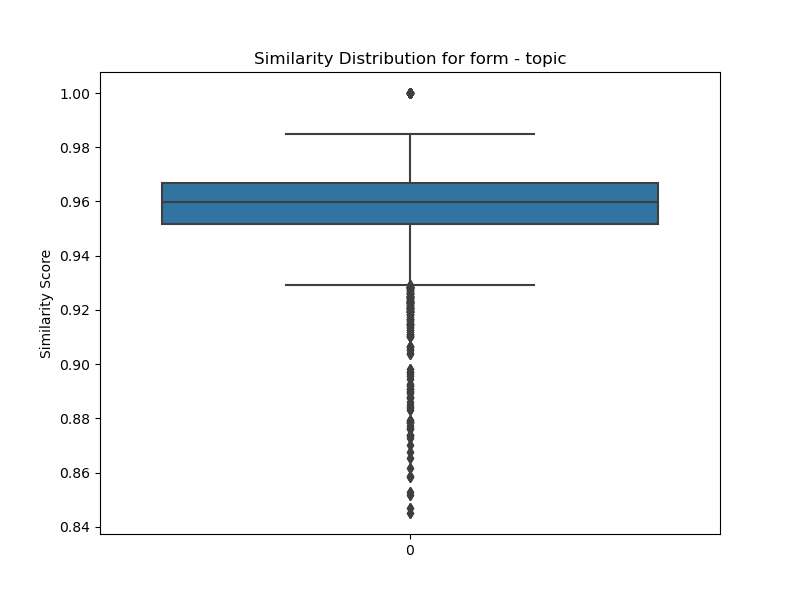

The table this chart was drawn from, first rows:
transcript ID, ALS04, POF03, BFC09, CFE05, HES08, HES02, ALS10, SOU07, BRE16, UCA07, NOR05, SOU01, CVL02, LDV07, BRE14, POF05, ALS08, LYO02, PES06, BRE04, OCM14, LDV09, LRE09
ALS04, 1, 0.9705, 0.9612, 0.9613, 0.9607, 0.9351, 0.9497, 0.9647, 0.9581, 0.9705, 0.9628, 0.9699, 0.8971, 0.9657, 0.9543, 0.952, 0.9623, 0.9628, 0.9683, 0.9735, 0.9522, 0.9623, 0.9743
POF03, 0.9705, 1.0, 0.9696, 0.9754, 0.9661, 0.9457, 0.9635, 0.9703, 0.9723, 0.9781, 0.971, 0.9741, 0.9104, 0.975, 0.9671, 0.9716, 0.9669, 0.9758, 0.9777, 0.9806, 0.9537, 0.9674, 0.9728
BFC09, 0.9612, 0.9696, 1, 0.9689, 0.9667, 0.9368, 0.9655, 0.964, 0.9655, 0.9748, 0.9564, 0.9664, 0.8921, 0.973, 0.9586, 0.9528, 0.9625, 0.9779, 0.9669, 0.9691, 0.9543, 0.9548, 0.967
CFE05, 0.9613, 0.9754, 0.9689, 1.0, 0.9681, 0.9249, 0.9556, 0.9693, 0.9594, 0.9695, 0.9608, 0.9627, 0.8837, 0.9684, 0.9609, 0.958, 0.956, 0.968, 0.9703, 0.9721, 0.9619, 0.9503, 0.9659
HES08, 0.9607, 0.9661, 0.9667, 0.9681, 1.0, 0.9224, 0.9515, 0.9572, 0.9474, 0.9629, 0.9424, 0.9564, 0.8727, 0.9648, 0.947, 0.9481, 0.9402, 0.9706, 0.9531, 0.9728, 0.9569, 0.9417, 0.9663
HES02, 0.9351, 0.9457, 0.9368, 0.9249, 0.9224, 1, 0.9203, 0.9252, 0.9426, 0.9522, 0.9544, 0.9474, 0.9646, 0.93, 0.9581, 0.9385, 0.9635, 0.9272, 0.9479, 0.9333, 0.9064, 0.9526, 0.9391
ALS10, 0.9497, 0.9635, 0.9655, 0.9556, 0.9515, 0.9203, 1, 0.9636, 0.9532, 0.9591, 0.9491, 0.9634, 0.8785, 0.9573, 0.9405, 0.955, 0.9482, 0.975, 0.9593, 0.9607, 0.9474, 0.9451, 0.9584
SOU07, 0.9647, 0.9703, 0.964, 0.9693, 0.9572, 0.9252, 0.9636, 1, 0.9551, 0.9688, 0.9637, 0.971, 0.8861, 0.9737, 0.9543, 0.9578, 0.9467, 0.9647, 0.9682, 0.9693, 0.9521, 0.9566, 0.9715
BRE16, 0.9581, 0.9723, 0.9655, 0.9594, 0.9474, 0.9426, 0.9532, 0.9551, 1.0, 0.9707, 0.9611, 0.9701, 0.9191, 0.9686, 0.96, 0.954, 0.9678, 0.9669, 0.9707, 0.9595, 0.9381, 0.9672, 0.9602
UCA07, 0.9705, 0.9781, 0.9748, 0.9695, 0.9629, 0.9522, 0.9591, 0.9688, 0.9707, 1, 0.9741, 0.9761, 0.9208, 0.9791, 0.9709, 0.9636, 0.9686, 0.9726, 0.9764, 0.9779, 0.9506, 0.9707, 0.9758
NOR05, 0.9628, 0.971, 0.9564, 0.9608, 0.9424, 0.9544, 0.9491, 0.9637, 0.9611, 0.9741, 1, 0.9717, 0.9272, 0.9661, 0.9681, 0.9571, 0.9633, 0.9557, 0.9789, 0.9609, 0.9317, 0.9688, 0.9687
SOU01, 0.9699, 0.9741, 0.9664, 0.9627, 0.9564, 0.9474, 0.9634, 0.971, 0.9701, 0.9761, 0.9717, 1, 0.9111, 0.9719, 0.9683, 0.9632, 0.9638, 0.9638, 0.9719, 0.9691, 0.9521, 0.9643, 0.9745
CVL02, 0.8971, 0.9104, 0.8921, 0.8837, 0.8727, 0.9646, 0.8785, 0.8861, 0.9191, 0.9208, 0.9272, 0.9111, 1, 0.8924, 0.9336, 0.9066, 0.9395, 0.8877, 0.921, 0.8903, 0.8585, 0.9264, 0.8969
LDV07, 0.9657, 0.975, 0.973, 0.9684, 0.9648, 0.93, 0.9573, 0.9737, 0.9686, 0.9791, 0.9661, 0.9719, 0.8924, 1, 0.9626, 0.9553, 0.9522, 0.9756, 0.9713, 0.9751, 0.9577, 0.9688, 0.976
BRE14, 0.9543, 0.9671, 0.9586, 0.9609, 0.947, 0.9581, 0.9405, 0.9543, 0.96, 0.9709, 0.9681, 0.9683, 0.9336, 0.9626, 1, 0.9644, 0.9665, 0.9516, 0.9675, 0.9558, 0.9372, 0.9579, 0.9619
POF05, 0.952, 0.9716, 0.9528, 0.958, 0.9481, 0.9385, 0.955, 0.9578, 0.954, 0.9636, 0.9571, 0.9632, 0.9066, 0.9553, 0.9644, 1, 0.9531, 0.956, 0.9634, 0.9599, 0.9406, 0.9484, 0.9582
ALS08, 0.9623, 0.9669, 0.9625, 0.956, 0.9402, 0.9635, 0.9482, 0.9467, 0.9678, 0.9686, 0.9633, 0.9638, 0.9395, 0.9522, 0.9665, 0.9531, 1, 0.9572, 0.9693, 0.9624, 0.9363, 0.9634, 0.9574
LYO02, 0.9628, 0.9758, 0.9779, 0.968, 0.9706, 0.9272, 0.975, 0.9647, 0.9669, 0.9726, 0.9557, 0.9638, 0.8877, 0.9756, 0.9516, 0.956, 0.9572, 1, 0.9692, 0.9753, 0.9559, 0.9567, 0.969
PES06, 0.9683, 0.9777, 0.9669, 0.9703, 0.9531, 0.9479, 0.9593, 0.9682, 0.9707, 0.9764, 0.9789, 0.9719, 0.921, 0.9713, 0.9675, 0.9634, 0.9693, 0.9692, 1, 0.9686, 0.946, 0.9757, 0.9701
BRE04, 0.9735, 0.9806, 0.9691, 0.9721, 0.9728, 0.9333, 0.9607, 0.9693, 0.9595, 0.9779, 0.9609, 0.9691, 0.8903, 0.9751, 0.9558, 0.9599, 0.9624, 0.9753, 0.9686, 1, 0.9663, 0.9596, 0.9754
OCM14, 0.9522, 0.9537, 0.9543, 0.9619, 0.9569, 0.9064, 0.9474, 0.9521, 0.9381, 0.9506, 0.9317, 0.9521, 0.8585, 0.9577, 0.9372, 0.9406, 0.9363, 0.9559, 0.946, 0.9663, 1, 0.9348, 0.9553
LDV09, 0.9623, 0.9674, 0.9548, 0.9503, 0.9417, 0.9526, 0.9451, 0.9566, 0.9672, 0.9707, 0.9688, 0.9643, 0.9264, 0.9688, 0.9579, 0.9484, 0.9634, 0.9567, 0.9757, 0.9596, 0.9348, 1.0, 0.9593
LRE09, 0.9743, 0.9728, 0.967, 0.9659, 0.9663, 0.9391, 0.9584, 0.9715, 0.9602, 0.9758, 0.9687, 0.9745, 0.8969, 0.976, 0.9619, 0.9582, 0.9574, 0.969, 0.9701, 0.9754, 0.9553, 0.9593, 1
OCM11, 0.9462, 0.9522, 0.9505, 0.9454, 0.9449, 0.9102, 0.9587, 0.9501, 0.9375, 0.9573, 0.9372, 0.9526, 0.8617, 0.9543, 0.9298, 0.9374, 0.9313, 0.9571, 0.949, 0.9641, 0.9522, 0.9378, 0.9586
OCM10, 0.9628, 0.9751, 0.9683, 0.972, 0.974, 0.9111, 0.9635, 0.9663, 0.9575, 0.9665, 0.9413, 0.9616, 0.8588, 0.9716, 0.9438, 0.9481, 0.944, 0.974, 0.9555, 0.9807, 0.9675, 0.9475, 0.9662
SOU09, 0.9597, 0.9676, 0.9668, 0.9587, 0.9541, 0.9548, 0.9602, 0.9585, 0.9545, 0.9788, 0.9685, 0.967, 0.9191, 0.9597, 0.9664, 0.9599, 0.9677, 0.9653, 0.9652, 0.9708, 0.9387, 0.9615, 0.9592
LRE02, 0.9649, 0.977, 0.9668, 0.9668, 0.9615, 0.9402, 0.9663, 0.9703, 0.965, 0.9754, 0.9674, 0.9745, 0.9218, 0.9698, 0.9609, 0.9687, 0.9595, 0.9724, 0.9735, 0.9716, 0.9493, 0.9595, 0.9674
OCM13, 0.9479, 0.9614, 0.9542, 0.9531, 0.9366, 0.9183, 0.965, 0.9598, 0.9569, 0.9554, 0.9443, 0.9642, 0.8833, 0.9591, 0.9428, 0.9572, 0.9448, 0.9563, 0.9527, 0.9523, 0.9484, 0.9436, 0.9509
GRE01, 0.9459, 0.9584, 0.9495, 0.9522, 0.9253, 0.9586, 0.9397, 0.9419, 0.9576, 0.9633, 0.9633, 0.9544, 0.9433, 0.9487, 0.9568, 0.9453, 0.9737, 0.9477, 0.9642, 0.9499, 0.9258, 0.9569, 0.9452
BFC06, 0.9547, 0.9589, 0.9611, 0.9607, 0.9622, 0.9209, 0.9464, 0.9537, 0.9422, 0.9539, 0.9407, 0.9568, 0.8878, 0.9578, 0.952, 0.9583, 0.942, 0.9607, 0.9501, 0.9602, 0.956, 0.9306, 0.9625
SPC08, 0.9551, 0.9685, 0.9621, 0.9615, 0.9517, 0.9127, 0.9682, 0.9673, 0.9586, 0.9641, 0.9549, 0.963, 0.8738, 0.9697, 0.9383, 0.9544, 0.9433, 0.9749, 0.9704, 0.9651, 0.9472, 0.9582, 0.9623
BOD12, 0.9643, 0.9739, 0.9708, 0.9625, 0.9682, 0.9404, 0.9572, 0.9644, 0.9669, 0.9699, 0.9614, 0.9721, 0.9133, 0.9703, 0.9675, 0.9724, 0.9577, 0.9733, 0.9701, 0.9657, 0.9468, 0.9549, 0.9731
LOR02, 0.9711, 0.9798, 0.9769, 0.9745, 0.9764, 0.9496, 0.9611, 0.9662, 0.9692, 0.981, 0.9657, 0.9748, 0.9139, 0.9757, 0.9732, 0.9642, 0.9696, 0.9758, 0.9716, 0.9807, 0.9603, 0.962, 0.972
PES07, 0.9595, 0.9713, 0.958, 0.9656, 0.949, 0.9522, 0.9483, 0.9603, 0.9623, 0.9691, 0.9716, 0.9683, 0.9126, 0.9662, 0.9692, 0.9626, 0.9675, 0.9536, 0.9679, 0.9648, 0.9473, 0.9619, 0.9616
GRE13, 0.9643, 0.9817, 0.9734, 0.9675, 0.964, 0.962, 0.9627, 0.9667, 0.9738, 0.9821, 0.9758, 0.9725, 0.9369, 0.9741, 0.9727, 0.9631, 0.9728, 0.9778, 0.9793, 0.9741, 0.9443, 0.9696, 0.9699
LOR03, 0.9715, 0.9697, 0.964, 0.9632, 0.9513, 0.9526, 0.9497, 0.9667, 0.9628, 0.9776, 0.9735, 0.977, 0.9225, 0.9685, 0.9684, 0.9547, 0.9712, 0.9556, 0.9748, 0.9695, 0.9485, 0.9668, 0.9698
OCM18, 0.9691, 0.9812, 0.967, 0.9605, 0.9565, 0.9514, 0.9665, 0.9638, 0.9687, 0.9796, 0.9713, 0.97, 0.9198, 0.9701, 0.9568, 0.9586, 0.9656, 0.9738, 0.9776, 0.9758, 0.9408, 0.9694, 0.9704
UCA05, 0.9624, 0.9708, 0.959, 0.9621, 0.962, 0.9593, 0.9482, 0.9604, 0.9688, 0.9735, 0.9608, 0.9634, 0.9337, 0.9642, 0.9664, 0.9607, 0.9624, 0.9614, 0.9664, 0.9632, 0.9507, 0.9675, 0.9633
LYO11, 0.9675, 0.9747, 0.9665, 0.9681, 0.9719, 0.9425, 0.9612, 0.9757, 0.9613, 0.974, 0.9645, 0.9761, 0.9099, 0.9721, 0.97, 0.9644, 0.9552, 0.9695, 0.9685, 0.9706, 0.9513, 0.9612, 0.9713
SOU13, 0.9583, 0.9652, 0.9575, 0.9703, 0.9631, 0.933, 0.9464, 0.9509, 0.9438, 0.962, 0.9556, 0.9541, 0.8907, 0.9537, 0.9553, 0.9554, 0.954, 0.9608, 0.9603, 0.9677, 0.9476, 0.9421, 0.9608
HES01, 0.9657, 0.9774, 0.9663, 0.9623, 0.9554, 0.9453, 0.9576, 0.9649, 0.975, 0.9776, 0.9697, 0.9703, 0.9193, 0.9752, 0.9563, 0.9565, 0.9652, 0.9753, 0.9756, 0.9721, 0.9512, 0.9761, 0.9698
HES06, 0.9579, 0.9543, 0.9463, 0.9568, 0.9485, 0.9108, 0.936, 0.9566, 0.9518, 0.9552, 0.9443, 0.9667, 0.8759, 0.967, 0.946, 0.9394, 0.9395, 0.9464, 0.9514, 0.957, 0.9579, 0.948, 0.9625
GRE03, 0.9698, 0.9753, 0.9653, 0.9616, 0.9616, 0.9437, 0.9608, 0.9757, 0.9653, 0.9784, 0.968, 0.9706, 0.9147, 0.9756, 0.9621, 0.9555, 0.9562, 0.9694, 0.9788, 0.9693, 0.9456, 0.9688, 0.971
GRE07, 0.9659, 0.9677, 0.9483, 0.9594, 0.9396, 0.9181, 0.9502, 0.9688, 0.9553, 0.9633, 0.9668, 0.9661, 0.8786, 0.9659, 0.9556, 0.9585, 0.9478, 0.9562, 0.9726, 0.9623, 0.9401, 0.9551, 0.9682
PES04, 0.9653, 0.9756, 0.9689, 0.9688, 0.9636, 0.958, 0.9653, 0.9688, 0.9702, 0.9759, 0.9642, 0.9727, 0.9288, 0.9706, 0.9675, 0.9649, 0.9667, 0.9692, 0.9699, 0.9694, 0.9565, 0.9623, 0.9704
CFE09, 0.9576, 0.9714, 0.9747, 0.9724, 0.9747, 0.9415, 0.9582, 0.9543, 0.9652, 0.9752, 0.9564, 0.9609, 0.9041, 0.9692, 0.966, 0.9585, 0.962, 0.975, 0.967, 0.9712, 0.9471, 0.9556, 0.958
ALS03, 0.963, 0.9785, 0.9738, 0.9737, 0.9606, 0.9279, 0.9719, 0.9686, 0.9685, 0.9709, 0.9599, 0.9705, 0.8876, 0.9764, 0.954, 0.9604, 0.9592, 0.9778, 0.9697, 0.9783, 0.9644, 0.9523, 0.973
NOR10, 0.9576, 0.9673, 0.9665, 0.9553, 0.9483, 0.9467, 0.9535, 0.9527, 0.9573, 0.9751, 0.9675, 0.9638, 0.9167, 0.9676, 0.961, 0.9666, 0.963, 0.9631, 0.9744, 0.9667, 0.9382, 0.9659, 0.9655
LDV05, 0.9457, 0.9522, 0.9564, 0.9547, 0.9438, 0.8897, 0.952, 0.9559, 0.9394, 0.9514, 0.9403, 0.9589, 0.847, 0.9605, 0.9459, 0.9493, 0.9347, 0.9566, 0.9507, 0.9576, 0.9545, 0.9285, 0.9632
OCM07, 0.9507, 0.966, 0.9548, 0.9448, 0.9414, 0.9721, 0.937, 0.9447, 0.9692, 0.968, 0.9643, 0.9618, 0.9513, 0.9545, 0.9673, 0.9501, 0.9687, 0.9545, 0.9699, 0.9529, 0.9206, 0.97, 0.9546
SEN02, 0.9659, 0.9704, 0.9646, 0.9568, 0.9582, 0.9607, 0.9508, 0.9586, 0.9623, 0.9783, 0.9682, 0.968, 0.9208, 0.9668, 0.9626, 0.949, 0.9681, 0.964, 0.971, 0.9703, 0.935, 0.9736, 0.9662
NOR04, 0.9646, 0.9549, 0.9478, 0.9525, 0.9448, 0.9367, 0.9451, 0.9571, 0.9428, 0.9598, 0.9582, 0.9733, 0.8928, 0.958, 0.9559, 0.9469, 0.9484, 0.9419, 0.9547, 0.9585, 0.9496, 0.9464, 0.972
PES03, 0.9567, 0.9686, 0.9623, 0.9695, 0.9493, 0.9158, 0.9611, 0.9647, 0.9528, 0.9585, 0.9543, 0.9584, 0.8701, 0.9665, 0.9411, 0.9536, 0.9491, 0.9679, 0.9623, 0.9724, 0.9614, 0.9437, 0.9597
BFC10, 0.9577, 0.967, 0.9671, 0.9636, 0.9527, 0.9396, 0.9618, 0.9555, 0.9685, 0.9682, 0.9568, 0.9647, 0.9062, 0.9663, 0.9637, 0.9659, 0.9644, 0.9653, 0.9651, 0.9661, 0.9544, 0.9532, 0.967
HES03, 0.9663, 0.9732, 0.9703, 0.96, 0.9575, 0.9431, 0.9558, 0.9627, 0.9714, 0.9733, 0.9716, 0.9759, 0.9119, 0.9719, 0.9647, 0.967, 0.962, 0.9693, 0.9752, 0.9669, 0.9458, 0.9654, 0.9735
PES08, 0.9542, 0.9582, 0.9623, 0.9523, 0.9533, 0.9322, 0.9537, 0.9532, 0.9467, 0.9628, 0.9527, 0.9606, 0.8785, 0.9575, 0.9552, 0.9551, 0.9515, 0.9604, 0.9606, 0.9654, 0.9415, 0.9456, 0.9651
LYO10, 0.9711, 0.9651, 0.9571, 0.9654, 0.9738, 0.9318, 0.9487, 0.9647, 0.9504, 0.9637, 0.9507, 0.9649, 0.885, 0.9628, 0.9447, 0.9459, 0.9531, 0.961, 0.956, 0.9735, 0.9526, 0.9479, 0.9657
OCM08, 0.952, 0.9577, 0.9468, 0.9474, 0.9398, 0.9195, 0.95, 0.9531, 0.9501, 0.9649, 0.9515, 0.9608, 0.891, 0.956, 0.9529, 0.964, 0.945, 0.955, 0.9591, 0.9571, 0.9405, 0.9464, 0.9598
SPC03, 0.9613, 0.9585, 0.9489, 0.9615, 0.9495, 0.9144, 0.9385, 0.963, 0.9533, 0.958, 0.9447, 0.9625, 0.8793, 0.961, 0.9498, 0.9483, 0.946, 0.948, 0.9568, 0.9568, 0.9569, 0.9453, 0.9623
BOD01, 0.9409, 0.9588, 0.9696, 0.9585, 0.9583, 0.9051, 0.9679, 0.9562, 0.9486, 0.9511, 0.9371, 0.9617, 0.8518, 0.9612, 0.9346, 0.9467, 0.937, 0.9712, 0.9495, 0.961, 0.9542, 0.934, 0.9604
... 28 more rows
